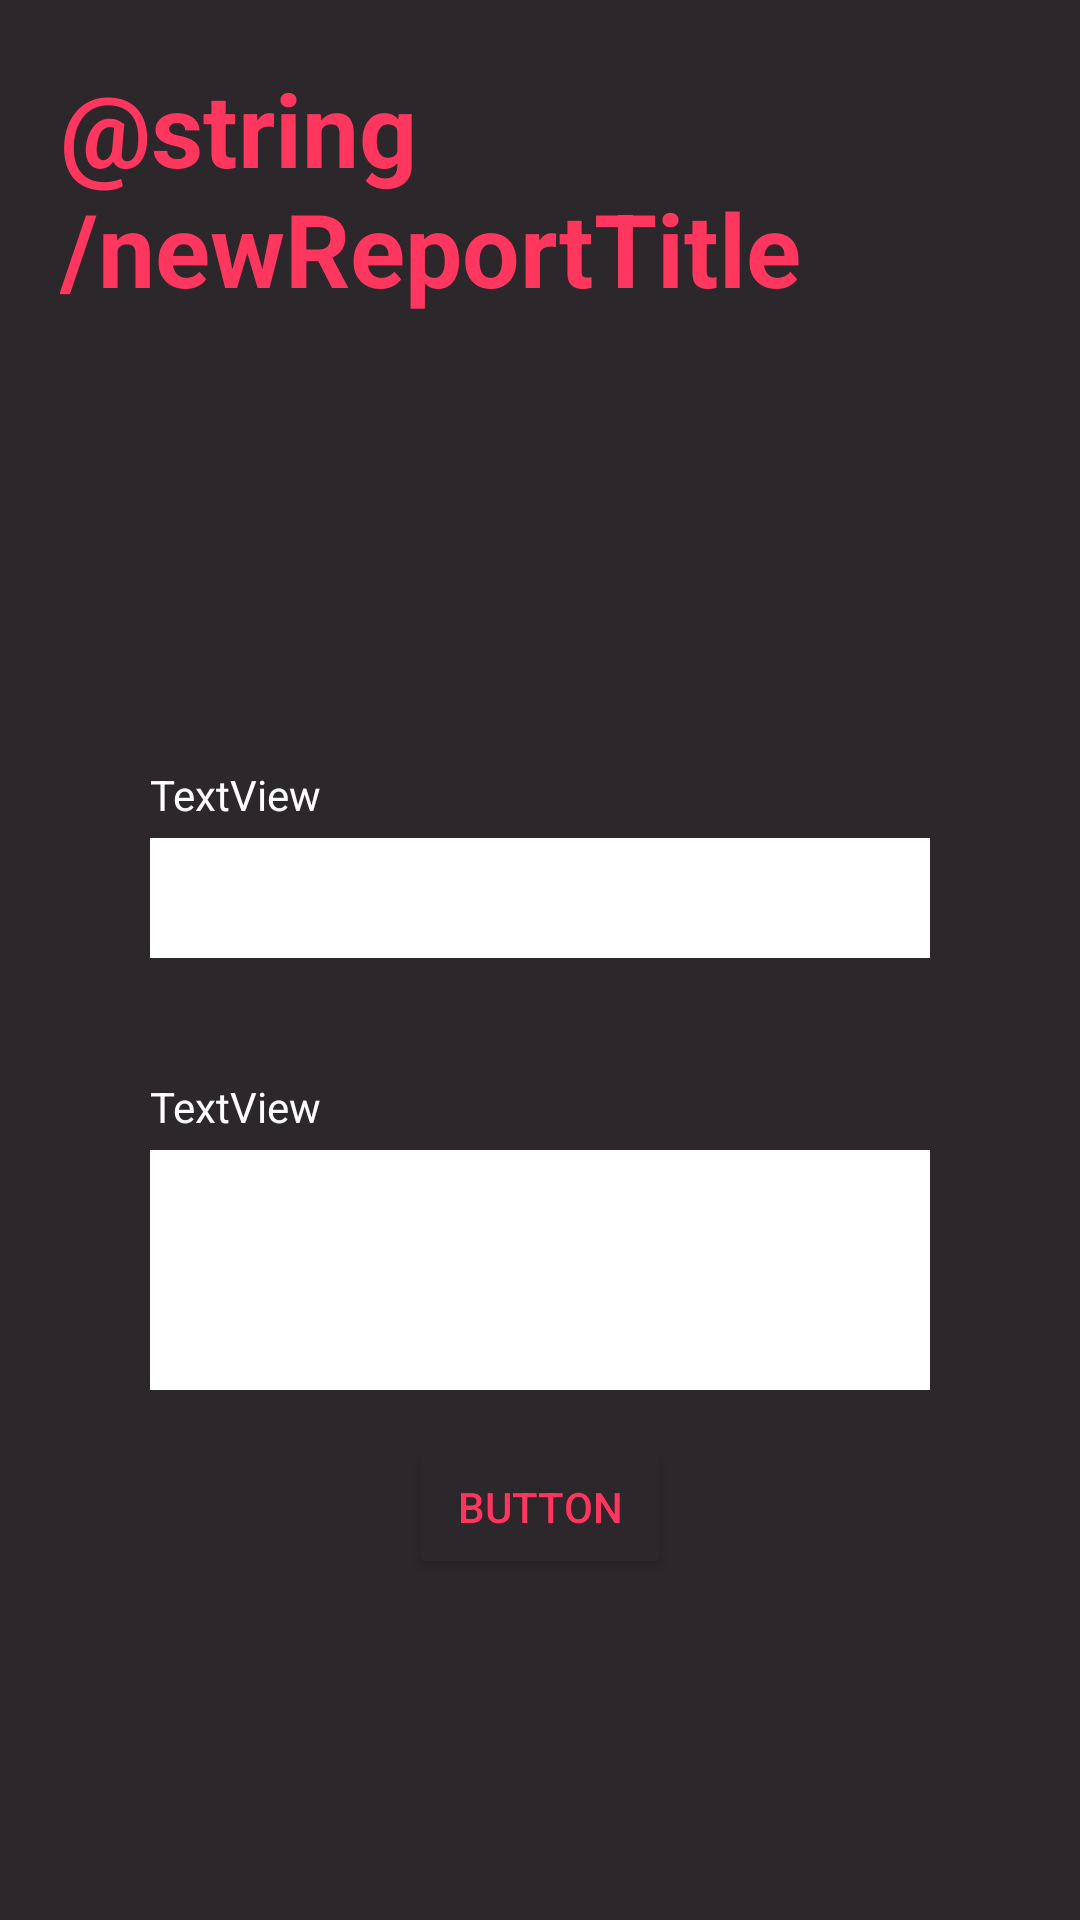

This screen was rendered from an Android layout file. Write that file and the resources it references.
<!-- AndroidManifest.xml: application theme Theme.SayNo -->
<!-- res/layout/activity_new_report.xml -->
<?xml version="1.0" encoding="utf-8"?>
<androidx.constraintlayout.widget.ConstraintLayout xmlns:android="http://schemas.android.com/apk/res/android"
    xmlns:app="http://schemas.android.com/apk/res-auto"
    xmlns:tools="http://schemas.android.com/tools"
    android:layout_width="match_parent"
    android:layout_height="match_parent"
    tools:context=".NewReport"
    android:background="@color/bg"
    >

    <TextView
        android:id="@+id/textView8"
        android:layout_width="wrap_content"
        android:layout_height="wrap_content"
        android:layout_marginStart="50dp"
        android:layout_marginTop="150dp"
        android:text="TextView"
        android:textColor="@color/white"
        app:layout_constraintStart_toStartOf="parent"
        app:layout_constraintTop_toBottomOf="@+id/textView" />

    <TextView
        android:id="@+id/textView"
        android:layout_width="0dp"
        android:layout_height="wrap_content"
        android:layout_marginStart="20dp"
        android:layout_marginTop="20dp"
        android:text="@string/newReportTitle"
        android:textAlignment="viewStart"
        android:textColor="@color/pink"
        android:textSize="34sp"
        android:textStyle="bold"
        app:layout_constraintStart_toStartOf="parent"
        app:layout_constraintTop_toTopOf="parent" />

    <EditText
        android:id="@+id/editTextTextPersonName"
        android:layout_width="0dp"
        android:layout_height="40dp"
        android:layout_marginStart="50dp"
        android:layout_marginTop="5dp"
        android:layout_marginEnd="50dp"
        android:background="@color/pink"
        android:backgroundTint="@color/white"
        android:ems="10"
        android:inputType="textPersonName|text"
        android:textAlignment="viewStart"
        app:layout_constraintEnd_toEndOf="parent"
        app:layout_constraintStart_toStartOf="parent"
        app:layout_constraintTop_toBottomOf="@+id/textView8" />

    <EditText
        android:id="@+id/editText"
        android:layout_width="0dp"
        android:layout_height="80dp"
        android:layout_marginStart="50dp"
        android:layout_marginTop="5dp"
        android:layout_marginEnd="50dp"
        android:background="@color/pink"
        android:backgroundTint="@color/white"
        android:ems="10"
        android:inputType="textPersonName|text"
        android:textAlignment="viewStart"
        app:layout_constraintEnd_toEndOf="parent"
        app:layout_constraintHorizontal_bias="0.0"
        app:layout_constraintStart_toStartOf="parent"
        app:layout_constraintTop_toBottomOf="@+id/textView7" />

    <Button
        android:id="@+id/button2"
        android:layout_width="wrap_content"
        android:layout_height="wrap_content"
        android:layout_marginTop="15dp"
        android:backgroundTint="@color/bg"
        android:text="Button"
        android:textColor="@color/pink"
        app:layout_constraintEnd_toEndOf="parent"
        app:layout_constraintStart_toStartOf="parent"
        app:layout_constraintTop_toBottomOf="@+id/editText" />

    <TextView
        android:id="@+id/textView7"
        android:layout_width="wrap_content"
        android:layout_height="wrap_content"
        android:layout_marginStart="50dp"
        android:layout_marginTop="40dp"
        android:text="TextView"
        android:textColor="@color/white"
        app:layout_constraintStart_toStartOf="parent"
        app:layout_constraintTop_toBottomOf="@+id/editTextTextPersonName" />

</androidx.constraintlayout.widget.ConstraintLayout>
<!-- resources referenced by this layout -->
<resources>
  <color name="bg">#2C272B</color>
  <color name="pink">#FF375F</color>
  <color name="white">#FFFFFFFF</color>
  <style name="Theme.SayNo" parent="Theme.MaterialComponents.DayNight.NoActionBar">
          
          <item name="colorPrimary">@color/purple_500</item>
          <item name="colorPrimaryVariant">@color/purple_700</item>
          <item name="colorOnPrimary">@color/white</item>
          
          <item name="colorSecondary">@color/teal_200</item>
          <item name="colorSecondaryVariant">@color/teal_700</item>
          <item name="colorOnSecondary">@color/black</item>
          
          <item name="android:statusBarColor" tools:targetApi="l">?attr/colorPrimaryVariant</item>
          
      </style>
  <color name="purple_500">#FF6200EE</color>
  <color name="purple_700">#FF3700B3</color>
  <color name="teal_200">#FF03DAC5</color>
  <color name="teal_700">#FF018786</color>
  <color name="black">#FF000000</color>
</resources>
